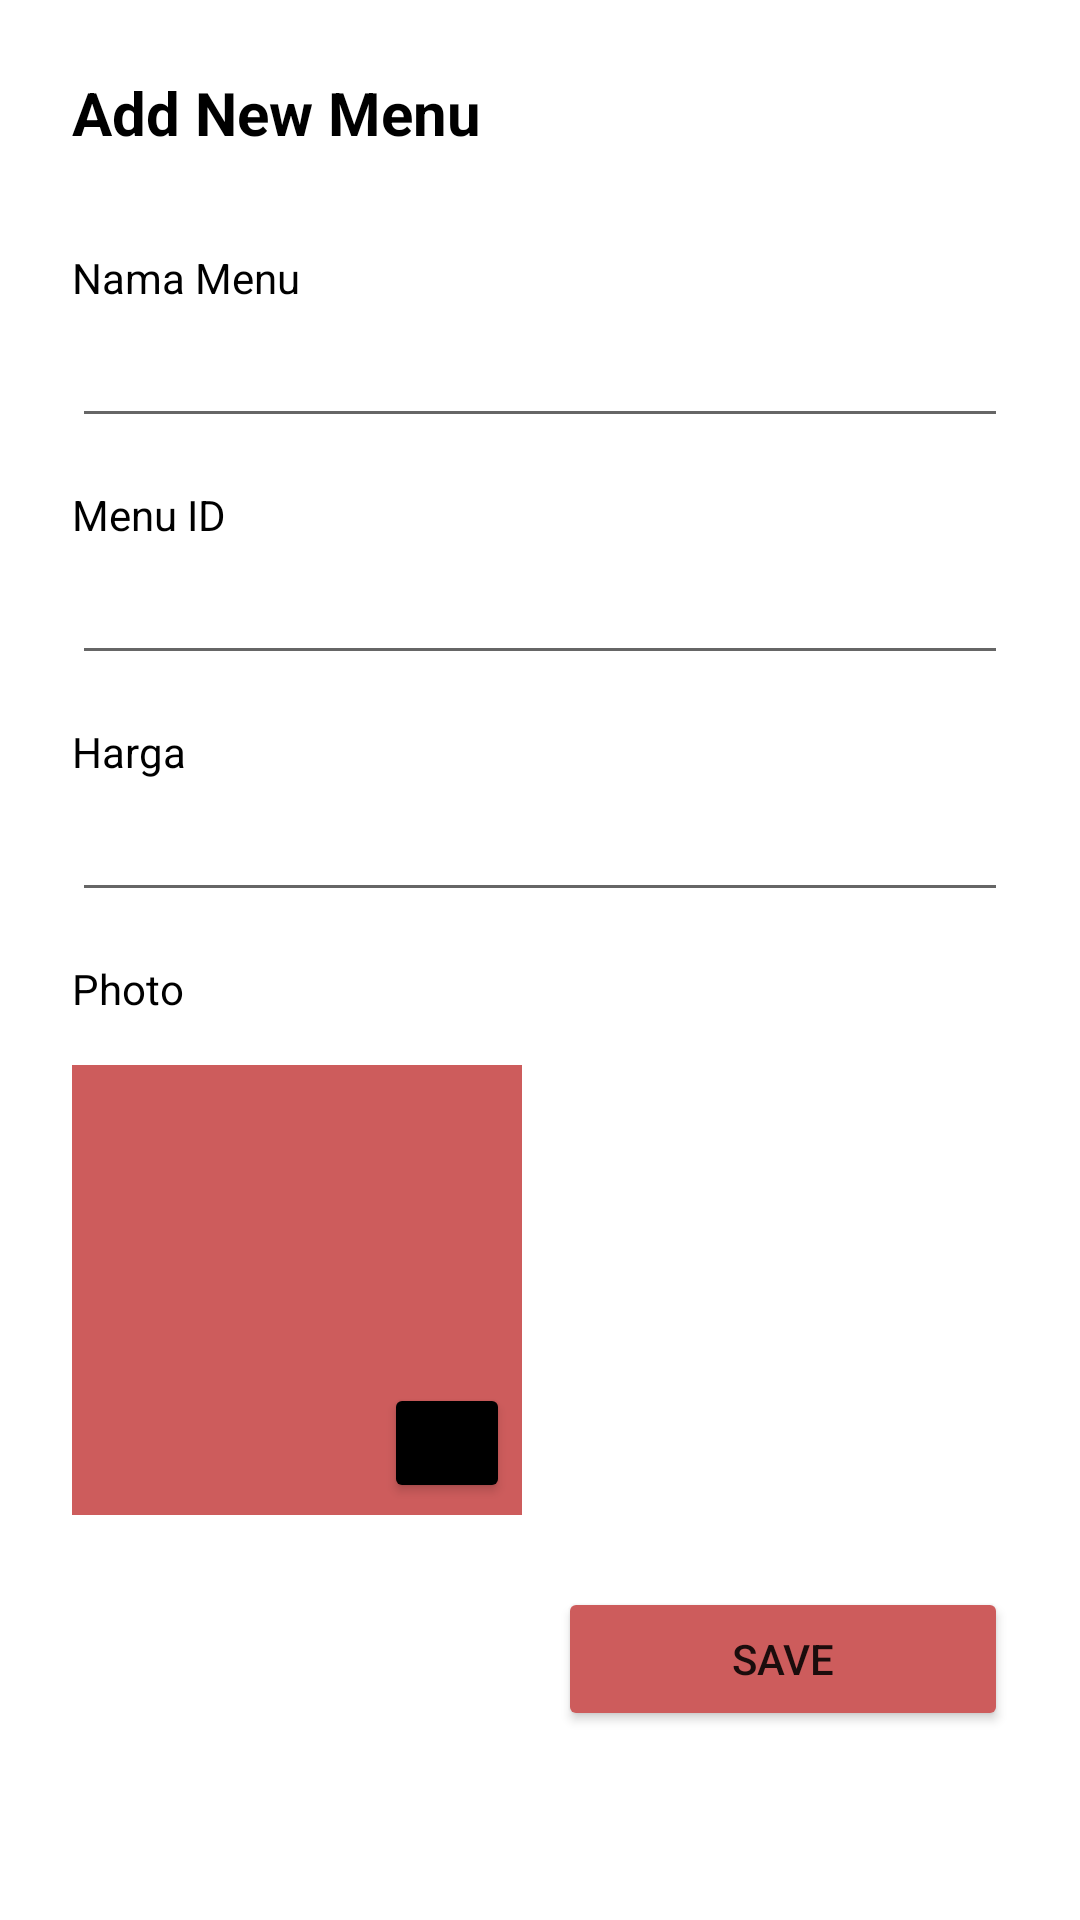

Layout XML and referenced resources for this Android screen:
<!-- AndroidManifest.xml: application theme Theme.Bestii10 -->
<!-- res/layout/activity_add_menu.xml -->
<?xml version="1.0" encoding="utf-8"?>
<androidx.constraintlayout.widget.ConstraintLayout xmlns:android="http://schemas.android.com/apk/res/android"
    xmlns:app="http://schemas.android.com/apk/res-auto"
    xmlns:tools="http://schemas.android.com/tools"
    android:layout_width="match_parent"
    android:layout_height="match_parent"
    tools:context=".AddMenuActivity">

    <TextView
        android:id="@+id/textView4"
        android:layout_width="match_parent"
        android:layout_height="wrap_content"
        android:layout_marginStart="24dp"
        android:layout_marginTop="24dp"
        android:layout_marginEnd="24dp"
        android:text="Add New Menu"
        android:textSize="20sp"
        android:textStyle="bold"
        app:layout_constraintEnd_toEndOf="parent"
        app:layout_constraintStart_toStartOf="parent"
        app:layout_constraintTop_toTopOf="parent"
        android:textColor="@color/black"/>

    <TextView
        android:id="@+id/textView5"
        android:layout_width="match_parent"
        android:layout_height="wrap_content"
        android:layout_marginStart="24dp"
        android:layout_marginTop="32dp"
        android:layout_marginEnd="24dp"
        android:text="Nama Menu"
        android:textColor="@color/black"
        app:layout_constraintEnd_toEndOf="parent"
        app:layout_constraintStart_toStartOf="parent"
        app:layout_constraintTop_toBottomOf="@+id/textView4" />

    <EditText
        android:id="@+id/MenuName"
        android:layout_width="match_parent"
        android:layout_height="wrap_content"
        android:layout_marginStart="24dp"
        android:layout_marginTop="8dp"
        android:layout_marginEnd="24dp"
        android:ems="10"
        android:inputType="text"
        android:textSize="14sp"
        app:layout_constraintEnd_toEndOf="parent"
        app:layout_constraintHorizontal_bias="0.497"
        app:layout_constraintStart_toStartOf="parent"
        app:layout_constraintTop_toBottomOf="@+id/textView5" />

    <TextView
        android:id="@+id/textView6"
        android:layout_width="match_parent"
        android:layout_height="wrap_content"
        android:layout_marginStart="24dp"
        android:layout_marginTop="16dp"
        android:layout_marginEnd="24dp"
        android:text="Menu ID"
        android:textColor="@color/black"
        app:layout_constraintEnd_toEndOf="parent"
        app:layout_constraintStart_toStartOf="parent"
        app:layout_constraintTop_toBottomOf="@+id/MenuName" />

    <EditText
        android:id="@+id/MenuID"
        android:layout_width="match_parent"
        android:layout_height="wrap_content"
        android:layout_marginStart="24dp"
        android:layout_marginTop="8dp"
        android:layout_marginEnd="24dp"
        android:ems="10"
        android:inputType="number"
        android:textSize="14sp"
        app:layout_constraintEnd_toEndOf="parent"
        app:layout_constraintHorizontal_bias="0.497"
        app:layout_constraintStart_toStartOf="parent"
        app:layout_constraintTop_toBottomOf="@+id/textView6" />

    <TextView
        android:id="@+id/textView7"
        android:layout_width="match_parent"
        android:layout_height="wrap_content"
        android:layout_marginStart="24dp"
        android:layout_marginTop="16dp"
        android:layout_marginEnd="24dp"
        android:text="Harga"
        android:textColor="@color/black"
        app:layout_constraintEnd_toEndOf="parent"
        app:layout_constraintStart_toStartOf="parent"
        app:layout_constraintTop_toBottomOf="@+id/MenuID" />

    <EditText
        android:id="@+id/MenuPrice"
        android:layout_width="match_parent"
        android:layout_height="wrap_content"
        android:layout_marginStart="24dp"
        android:layout_marginTop="8dp"
        android:layout_marginEnd="24dp"
        android:ems="10"
        android:inputType="number"
        android:textSize="14sp"
        app:layout_constraintEnd_toEndOf="parent"
        app:layout_constraintHorizontal_bias="0.497"
        app:layout_constraintStart_toStartOf="parent"
        app:layout_constraintTop_toBottomOf="@+id/textView7" />

    <TextView
        android:id="@+id/textView8"
        android:layout_width="match_parent"
        android:layout_height="wrap_content"
        android:layout_marginStart="24dp"
        android:layout_marginTop="16dp"
        android:layout_marginEnd="24dp"
        android:text="Photo"
        android:textColor="@color/black"
        app:layout_constraintEnd_toEndOf="parent"
        app:layout_constraintStart_toStartOf="parent"
        app:layout_constraintTop_toBottomOf="@+id/MenuPrice" />

    <ImageView
        android:id="@+id/imageMenu"
        android:layout_width="150dp"
        android:layout_height="150dp"
        android:layout_marginStart="24dp"
        android:layout_marginTop="16dp"
        android:background="#CD5C5C"
        android:src="@drawable/ic_baseline_search_24"
        app:layout_constraintStart_toStartOf="parent"
        app:layout_constraintTop_toBottomOf="@+id/textView8"/>

    <Button
        android:id="@+id/buttonAddImage"
        android:layout_width="42dp"
        android:layout_height="40dp"
        android:layout_marginEnd="4dp"
        android:layout_marginBottom="4dp"
        android:backgroundTint="@color/black"
        android:text="+"
        app:layout_constraintBottom_toBottomOf="@+id/imageMenu"
        app:layout_constraintEnd_toEndOf="@+id/imageMenu" />

    <Button
        android:id="@+id/buttonSaveMenu"
        android:layout_width="150dp"
        android:layout_height="wrap_content"
        android:layout_marginTop="24dp"
        android:layout_marginEnd="24dp"
        android:text="Save"
        android:backgroundTint="#CD5C5C"
        app:layout_constraintEnd_toEndOf="parent"
        app:layout_constraintTop_toBottomOf="@+id/imageMenu" />

</androidx.constraintlayout.widget.ConstraintLayout>
<!-- resources referenced by this layout -->
<resources>
  <color name="black">#FF000000</color>
  <style name="Theme.Bestii10" parent="Theme.MaterialComponents.DayNight.DarkActionBar">
          
          <item name="colorPrimary">@color/purple_500</item>
          <item name="colorPrimaryVariant">@color/grey</item>
          <item name="colorOnPrimary">@color/white</item>
          
          <item name="colorSecondary">@color/teal_200</item>
          <item name="colorSecondaryVariant">@color/teal_700</item>
          <item name="colorOnSecondary">@color/black</item>
          
          <item name="android:statusBarColor" tools:targetApi="l">?attr/colorPrimaryVariant</item>
          
      </style>
  <color name="purple_500">#FF6200EE</color>
  <color name="grey">#B8BFD6</color>
  <color name="white">#FFFFFFFF</color>
  <color name="teal_200">#FF03DAC5</color>
  <color name="teal_700">#FF018786</color>
</resources>
